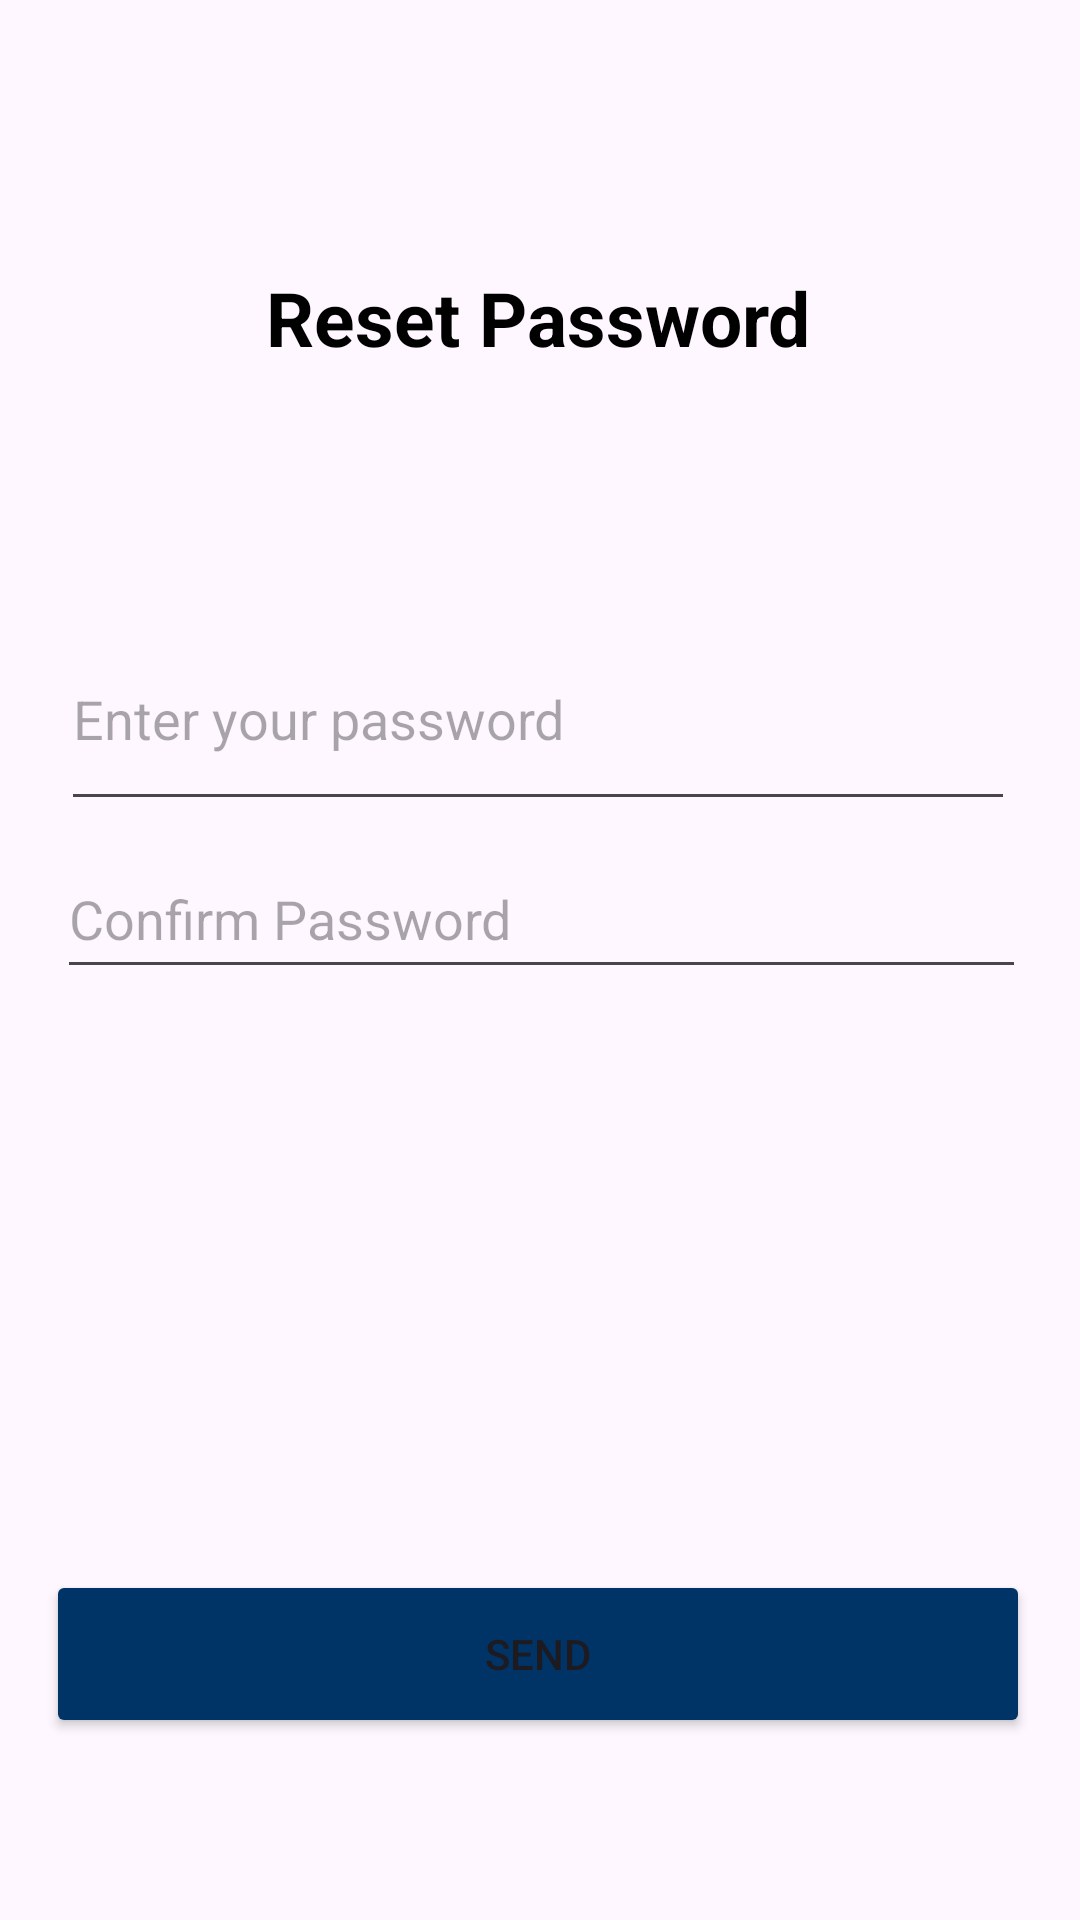

Reconstruct the res/layout file that produces this screen, plus the resources it refers to.
<!-- AndroidManifest.xml: application theme Theme.MyApplication2 -->
<!-- res/layout/reset_password_page.xml -->
<?xml version="1.0" encoding="utf-8"?>
<androidx.constraintlayout.widget.ConstraintLayout xmlns:android="http://schemas.android.com/apk/res/android"
    xmlns:tools="http://schemas.android.com/tools"
    android:layout_width="match_parent"
    android:layout_height="match_parent"
    xmlns:app="http://schemas.android.com/apk/res-auto">

    <TextView
        android:id="@+id/textView5"
        android:layout_width="wrap_content"
        android:layout_height="wrap_content"
        android:text="Reset Password"
        android:textColor="@color/black"
        android:textSize="25sp"
        android:textStyle="bold"
        app:layout_constraintBottom_toBottomOf="parent"
        app:layout_constraintEnd_toEndOf="parent"
        app:layout_constraintHorizontal_bias="0.497"
        app:layout_constraintStart_toStartOf="parent"
        app:layout_constraintTop_toTopOf="parent"
        app:layout_constraintVertical_bias="0.147" />

    <EditText
        android:id="@+id/editCode"
        android:layout_width="323dp"
        android:layout_height="50dp"
        android:ems="10"
        android:hint="Confirm Password"
        android:inputType="textPassword"
        app:layout_constraintBottom_toBottomOf="parent"
        app:layout_constraintEnd_toEndOf="parent"
        app:layout_constraintHorizontal_bias="0.511"
        app:layout_constraintStart_toStartOf="parent"
        app:layout_constraintTop_toTopOf="parent"
        app:layout_constraintVertical_bias="0.474" />

    <EditText
        android:id="@+id/textPassword1"
        android:layout_width="318dp"
        android:layout_height="71dp"
        android:hint="Enter your password"
        android:inputType="textPassword"
        app:layout_constraintBottom_toBottomOf="parent"
        app:layout_constraintEnd_toEndOf="parent"
        app:layout_constraintHorizontal_bias="0.483"
        app:layout_constraintStart_toStartOf="parent"
        app:layout_constraintTop_toTopOf="parent"
        app:layout_constraintVertical_bias="0.356" />

    <Button
        android:id="@+id/button4"
        android:layout_width="328dp"
        android:layout_height="56dp"
        android:backgroundTint="@color/dark_blue"
        android:text="Send"
        app:cornerRadius="8dp"
        app:layout_constraintBottom_toBottomOf="parent"
        app:layout_constraintEnd_toEndOf="parent"
        app:layout_constraintHorizontal_bias="0.481"
        app:layout_constraintStart_toStartOf="parent"
        app:layout_constraintTop_toTopOf="parent"
        app:layout_constraintVertical_bias="0.896" />

    <ProgressBar
        android:id="@+id/loadingSpinner"
        style="?android:attr/progressBarStyleSmall"
        android:layout_width="30dp"
        android:layout_height="40dp"
        android:visibility="gone"

        android:layout_gravity="center"
        app:layout_constraintBottom_toBottomOf="parent"
        app:layout_constraintEnd_toEndOf="parent"
        app:layout_constraintHorizontal_bias="0.498"
        app:layout_constraintStart_toStartOf="parent"
        app:layout_constraintTop_toTopOf="parent"
        app:layout_constraintVertical_bias="0.758" />

    <TextView
        android:id="@+id/textTest"
        android:layout_width="wrap_content"
        android:layout_height="wrap_content"
        android:text=""
        app:layout_constraintBottom_toBottomOf="parent"
        app:layout_constraintEnd_toEndOf="parent"
        app:layout_constraintHorizontal_bias="0.498"
        app:layout_constraintStart_toStartOf="parent"
        app:layout_constraintTop_toTopOf="parent"
        app:layout_constraintVertical_bias="0.473" />

    <TextView
        android:id="@+id/textView6"
        android:layout_width="wrap_content"
        android:layout_height="wrap_content"
        android:text="TextView"
        android:visibility="invisible"
        app:layout_constraintBottom_toBottomOf="parent"
        app:layout_constraintEnd_toEndOf="parent"
        app:layout_constraintHorizontal_bias="0.498"
        app:layout_constraintStart_toStartOf="parent"
        app:layout_constraintTop_toTopOf="parent"
        app:layout_constraintVertical_bias="0.591" />

</androidx.constraintlayout.widget.ConstraintLayout>
<!-- resources referenced by this layout -->
<resources>
  <color name="black">#FF000000</color>
  <color name="dark_blue">#003366</color>
  <style name="Theme.MyApplication2" parent="Theme.Material3.DayNight.NoActionBar">
          
          
      </style>
</resources>
